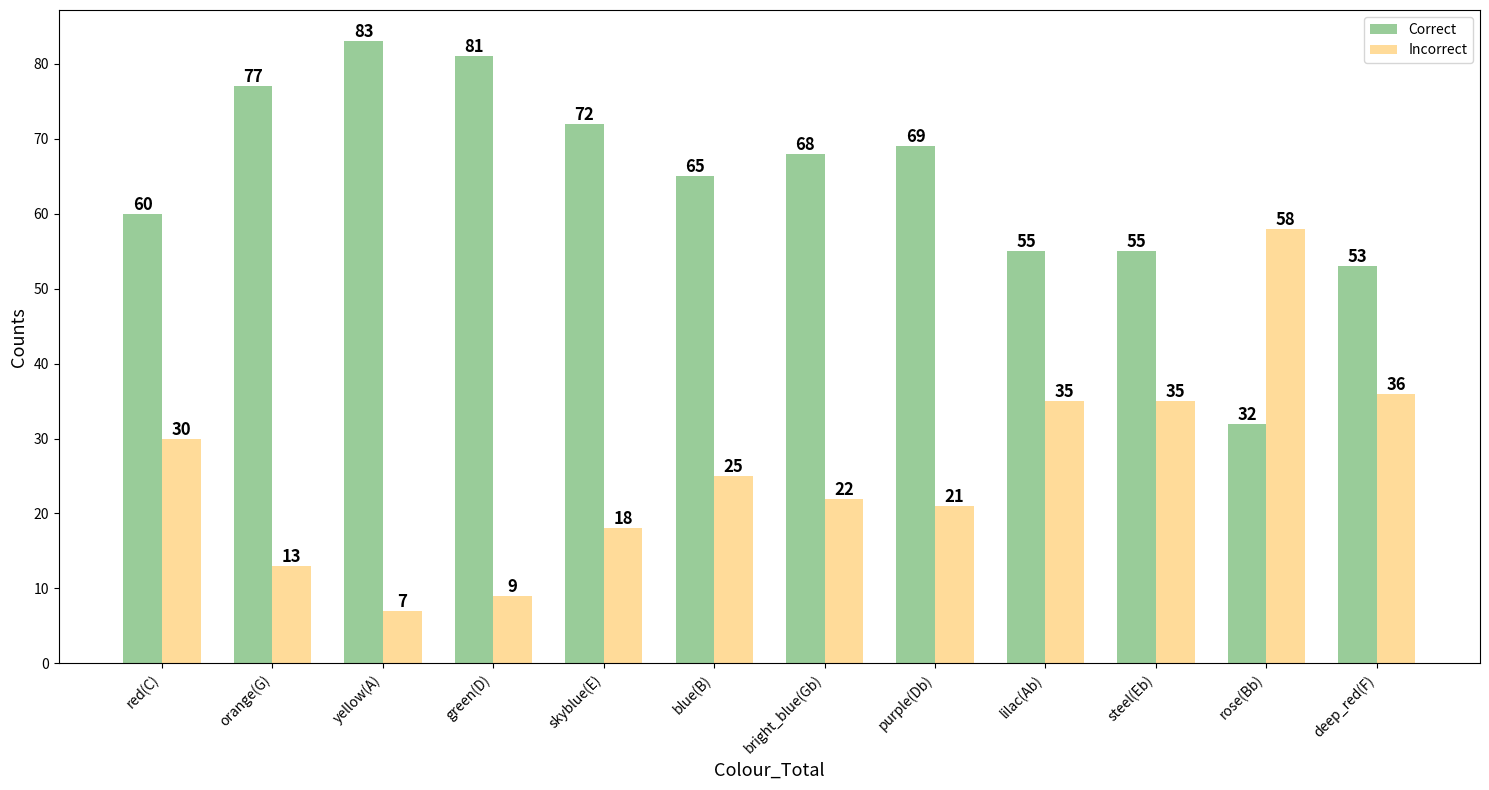

This chart was generated by the following Python code:
import pandas as pd
import matplotlib.pyplot as plt
import numpy as np

#a = [20, 25, 27, 25, 22, 22, 21, 23, 17, 15, 12, 20]
#b = [10, 5, 3, 5, 8, 8, 9, 7, 13, 15, 18, 9]

#a2 = [20, 25, 28, 28, 25, 24, 22, 24, 19, 20, 9, 17]
#b2 = [10, 5, 2, 2, 5, 6, 8, 6, 11, 10, 21, 13]

#a3 = [20, 27, 28, 28, 25, 19, 25, 22, 19, 20, 11, 16]
#b3 = [10, 3, 2, 2, 5, 11, 5, 8, 11, 10, 19, 14]

at = [60, 77, 83, 81, 72, 65, 68, 69, 55, 55, 32, 53]
bt = [30, 13, 7, 9, 18, 25, 22, 21, 35, 35, 58, 36]

colour = ['red(C)', 'orange(G)', 'yellow(A)', 'green(D)', 'skyblue(E)', 'blue(B)', 'bright_blue(Gb)', 'purple(Db)', 'lilac(Ab)', 'steel(Eb)', 'rose(Bb)', 'deep_red(F)']

df = pd.DataFrame({'correct': at, 'incorrect': bt}, index=colour)

# Set figure size and bar width
fig, ax = plt.subplots(figsize=(15, 8))
bar_width = 0.35

# Positioning indexes for bars
index = np.arange(len(colour))

# Plot bars
b1 = ax.bar(index, df['correct'], bar_width, alpha=0.4, color='green', label='Correct')
b2 = ax.bar(index + bar_width, df['incorrect'], bar_width, alpha=0.4, color='orange', label='Incorrect')

# Function to add value labels on the bars
def add_value_labels(ax, bars, spacing=5):
    for bar in bars:
        height = bar.get_height()
        ax.text(bar.get_x() + bar.get_width() / 2, height, f'{int(height)}',
                ha='center', va='bottom', fontsize=12, color='black', fontweight='bold', rotation='horizontal')

# Add labels to the bars
add_value_labels(ax, b1, spacing=8)
add_value_labels(ax, b2, spacing=8)

# Setting x-axis details
ax.set_xticks(index + bar_width / 2)
ax.set_xticklabels(colour, fontsize=10, color='black', rotation=45, ha='right')

# Set axes labels and legend
ax.set_xlabel('Colour_Total', size=13)
ax.set_ylabel('Counts', size=13)
ax.legend()

plt.tight_layout()
plt.show()